Photos from the image-classification dataset "data" in the GitHub repository alexmFIIR004/RN-Proiect. Its 5 classes are: asphalt, carpet, concrete, grass, tile.

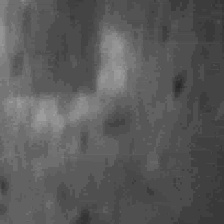
Label: tile

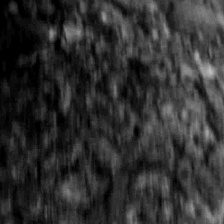
Label: asphalt

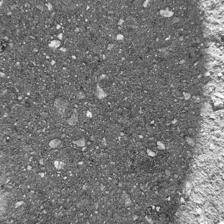
Label: concrete

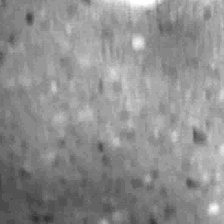
Label: tile

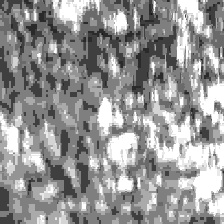
Label: carpet

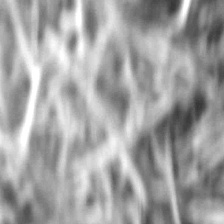
Label: grass
